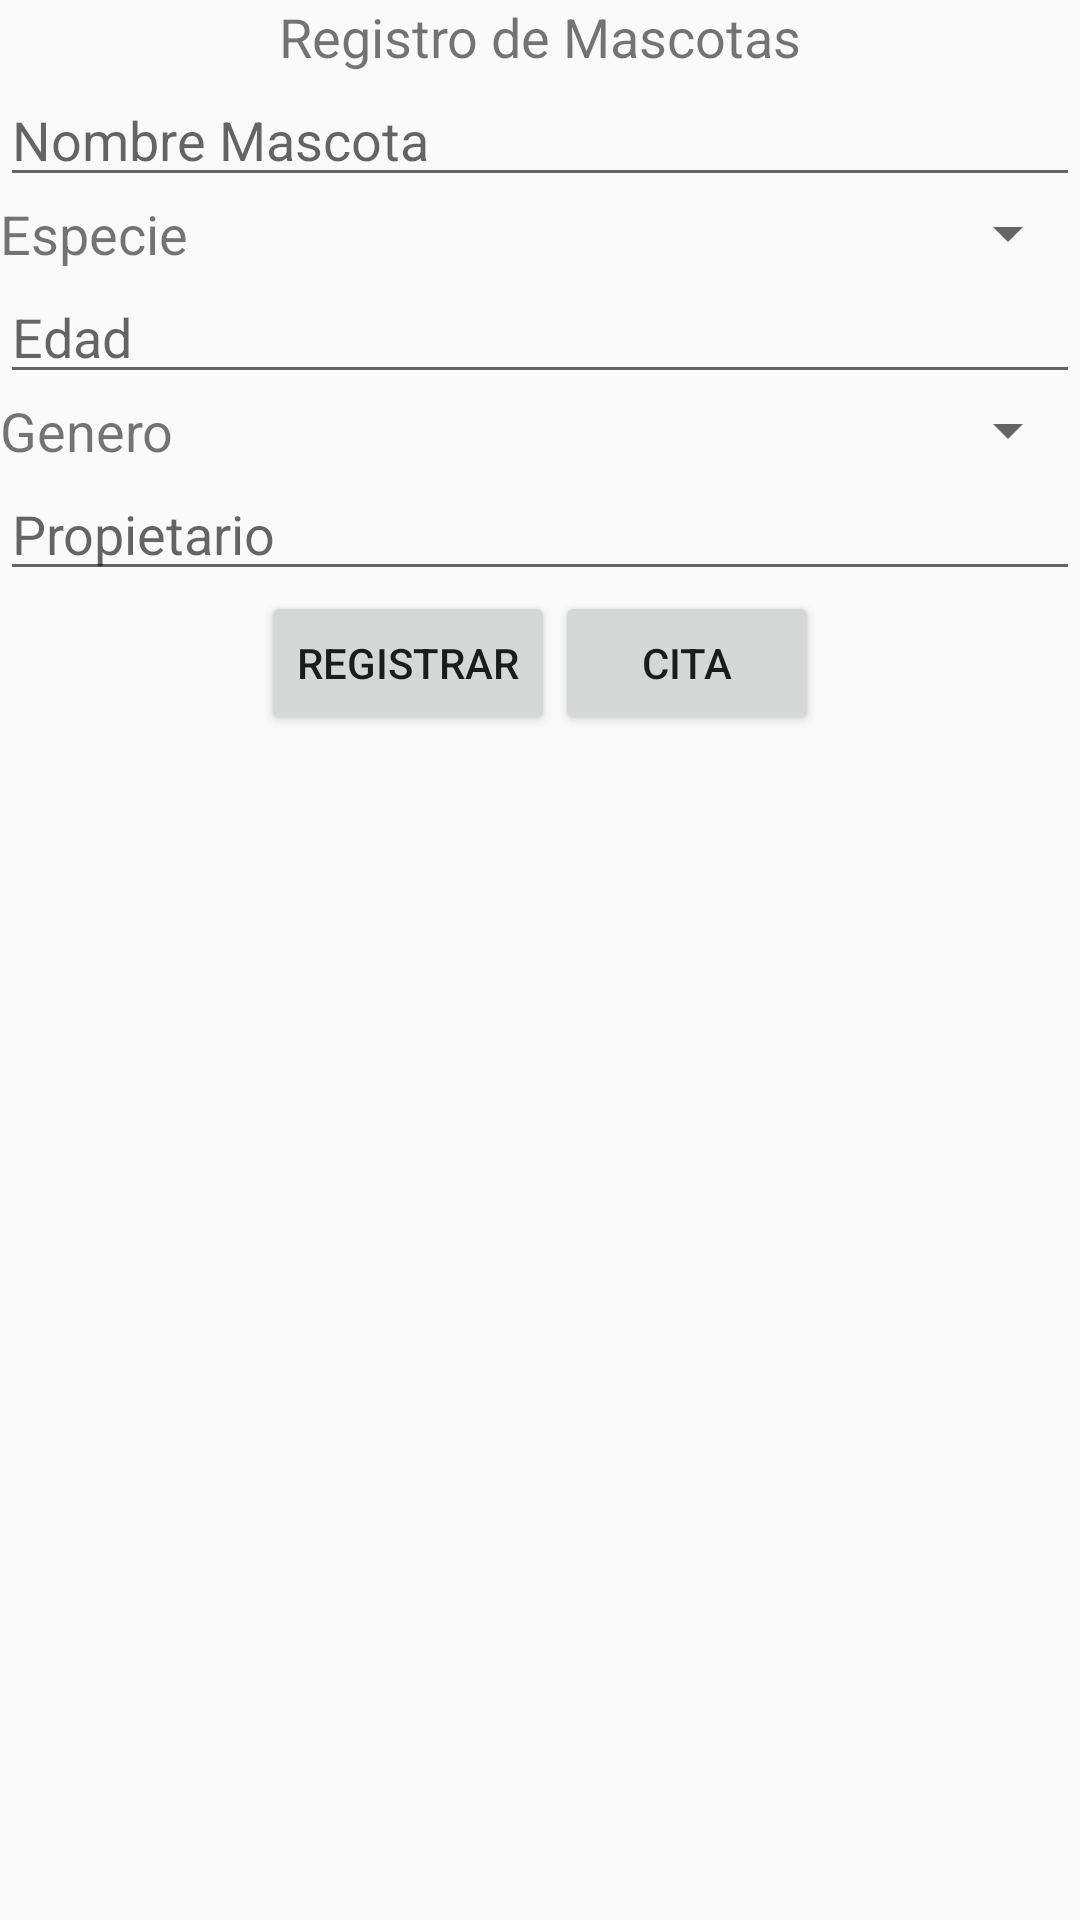

Write the Android layout XML for this screen, with the resource values it uses.
<!-- AndroidManifest.xml: application theme AppTheme -->
<!-- res/layout/activity_main.xml -->
<?xml version="1.0" encoding="utf-8"?>
<LinearLayout
    xmlns:android="http://schemas.android.com/apk/res/android"
    xmlns:app="http://schemas.android.com/apk/res-auto"
    xmlns:tools="http://schemas.android.com/tools"
    android:layout_width="match_parent"
    android:layout_height="match_parent"
    android:orientation="vertical"
    style="@style/linearPrincipal"
    tools:context=".Vista.MainActivity">

    <TextView
        android:id="@+id/tv_titulo"
        android:text="@string/tvtitulo"
        android:textSize="18sp"
        android:gravity="center"
        android:layout_width="match_parent"
        android:layout_height="wrap_content" />
    <EditText
        android:id="@+id/etnombre"
        android:hint="@string/ed_nombre"
        android:layout_width="match_parent"
        android:layout_height="wrap_content" />

    <LinearLayout
        android:id="@+id/linear1"
        android:orientation="horizontal"
        android:layout_width="match_parent"
        android:layout_height="wrap_content">

        <TextView
            android:id="@+id/tv_especie"
            android:text="@string/tvespecie"
            android:textSize="18sp"
            android:layout_width="100dp"
            android:layout_height="wrap_content" />
        <Spinner
            android:id="@+id/sp_especie"
            android:layout_width="match_parent"
            android:layout_height="wrap_content"></Spinner>
    </LinearLayout>
    <EditText
        android:id="@+id/etedad"
        android:hint="@string/ed_edad"

        android:layout_width="match_parent"
        android:layout_height="wrap_content" />
    <LinearLayout
        android:id="@+id/linear2"
        android:orientation="horizontal"
        android:layout_width="match_parent"
        android:layout_height="wrap_content">

        <TextView
            android:id="@+id/tv_genero"
            android:text="@string/tvgenero"
            android:textSize="18sp"
            android:layout_width="100dp"
            android:layout_height="wrap_content" />
        <Spinner
            android:id="@+id/sp_genero"
            android:layout_width="match_parent"
            android:layout_height="wrap_content"></Spinner>
    </LinearLayout>
    <EditText
        android:id="@+id/etpropietario"
        android:hint="@string/ed_propietario"
        android:layout_width="match_parent"
        android:layout_height="wrap_content" />
    <LinearLayout
        android:id="@+id/linear3"
        android:orientation="horizontal"
        android:gravity="center"
        android:layout_width="match_parent"
        android:layout_height="wrap_content">

        <Button
            android:id="@+id/bt_registrar"
            android:text="@string/btregistro"
            android:layout_width="wrap_content"
            android:layout_height="wrap_content" />
        <Button
            android:id="@+id/bt_cita"
            android:text="@string/btcita"
            android:layout_width="wrap_content"
            android:layout_height="wrap_content" />

    </LinearLayout>




</LinearLayout>
<!-- resources referenced by this layout -->
<resources>
  <string name="btcita">Cita</string>
  <string name="btregistro">Registrar</string>
  <string name="ed_edad">Edad</string>
  <string name="ed_nombre">Nombre Mascota</string>
  <string name="ed_propietario">Propietario</string>
  <string name="tvespecie">Especie</string>
  <string name="tvgenero">Genero</string>
  <string name="tvtitulo">Registro de Mascotas</string>
  <style name="linearPrincipal">
          <item name="android:layout_margin">20dp</item>
      </style>
  <style name="AppTheme" parent="Theme.AppCompat.Light.DarkActionBar">
          
          <item name="colorPrimary">@color/colorPrimary</item>
          <item name="colorPrimaryDark">@color/colorPrimaryDark</item>
          <item name="colorAccent">@color/colorAccent</item>
      </style>
  <!-- not gathered from this repository: default colours our renderer supplied (Android Studio template values) -->
  <color name="colorPrimary">#FF6200EE</color>
  <color name="colorPrimaryDark">#FF3700B3</color>
  <color name="colorAccent">#FF03DAC5</color>
</resources>
